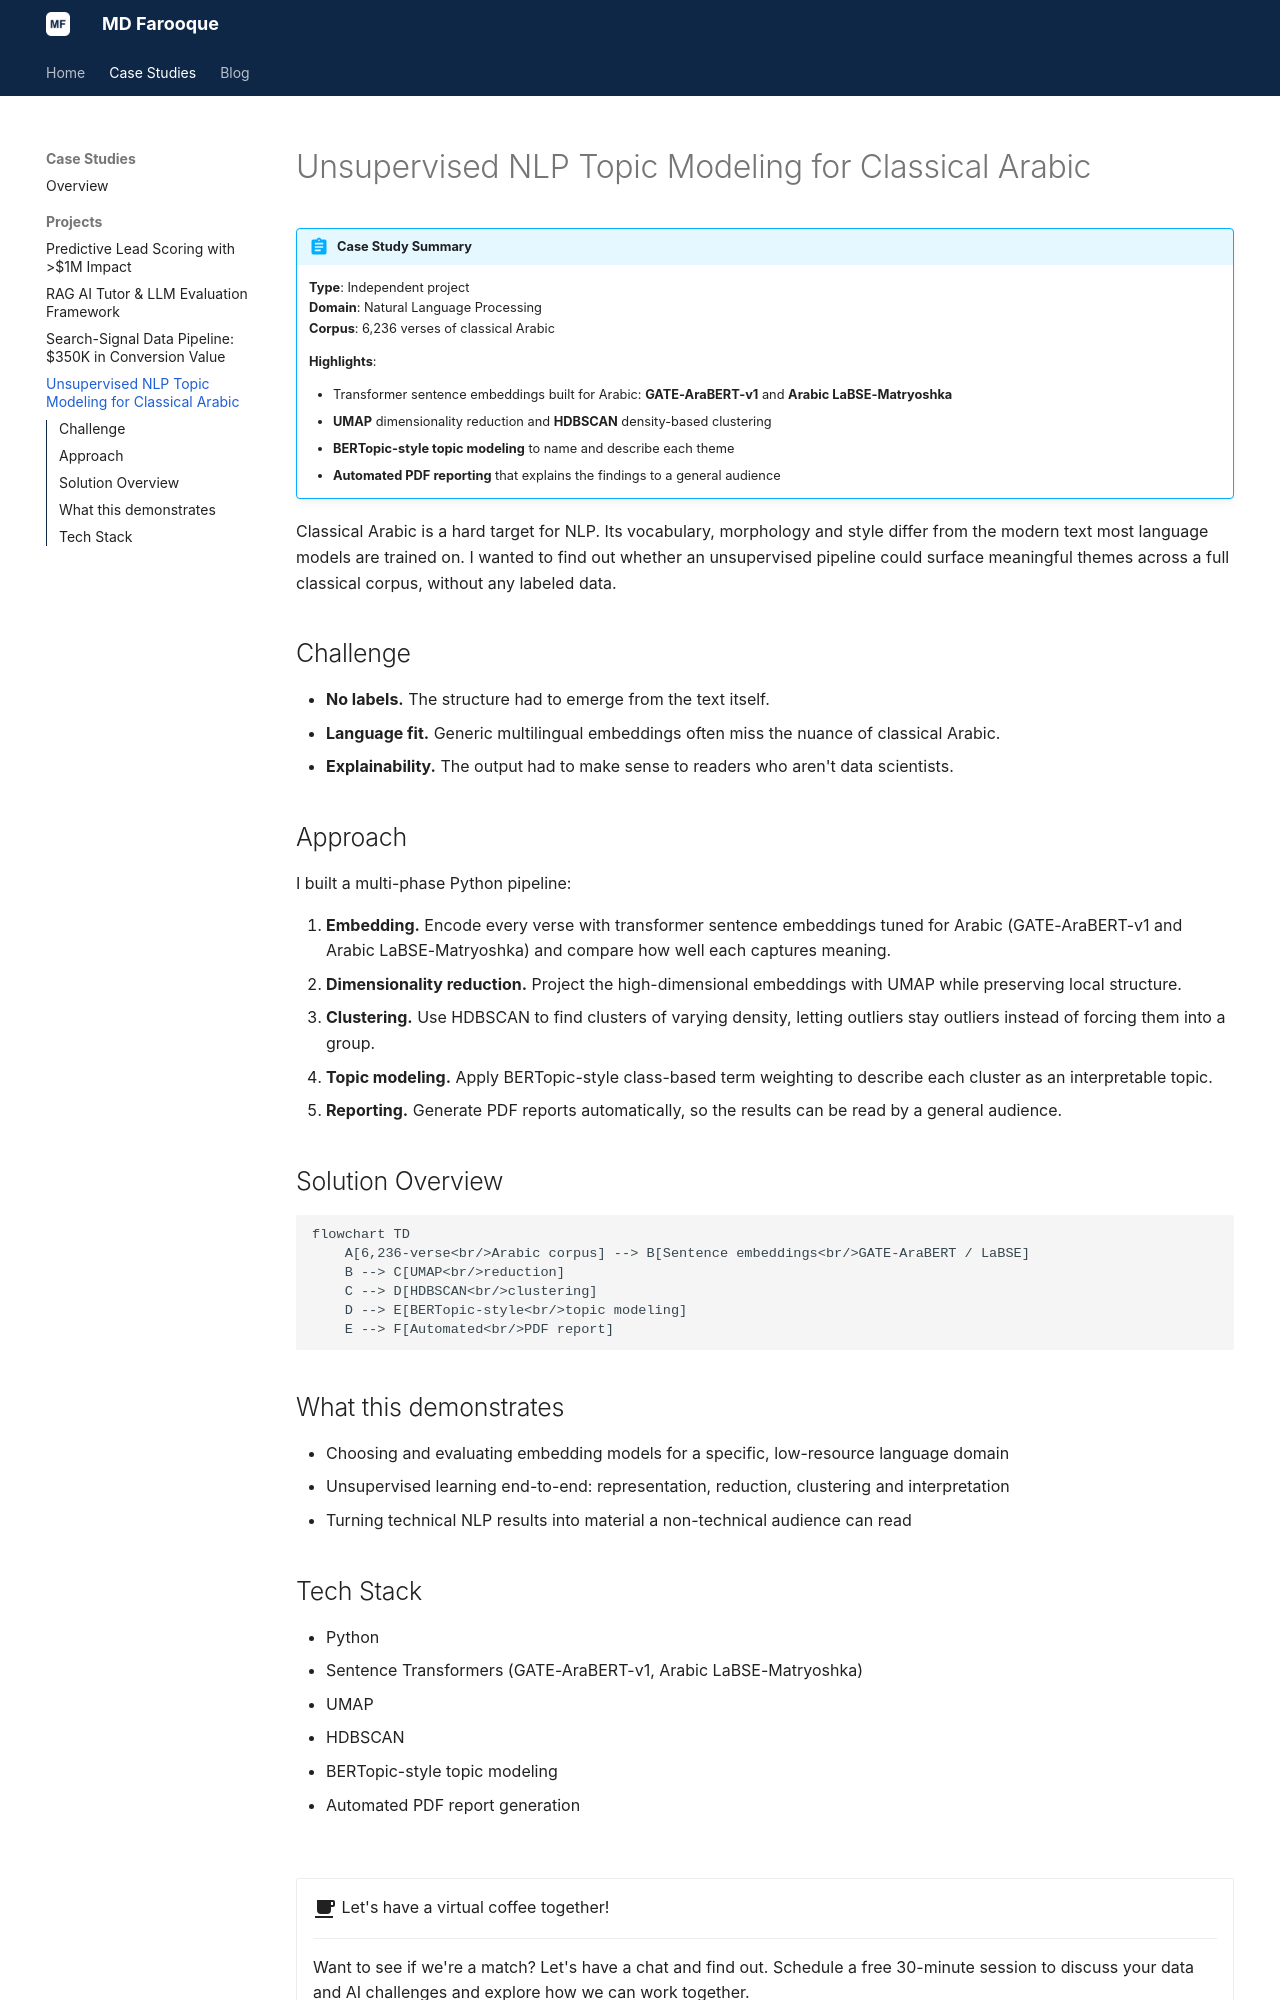

repository: umarvinci/umarailabs-website · page: portfolio/projects/arabic-topic-modeling/index.html · generator: mkdocs

---
title: Unsupervised NLP Topic Modeling for Classical Arabic
description: An independent multi-phase Python pipeline over a 6,236-verse classical Arabic corpus using transformer sentence embeddings, UMAP, HDBSCAN and BERTopic-style topic modeling.
---

# Unsupervised NLP Topic Modeling for Classical Arabic

!!! abstract "Case Study Summary"
    **Type**: Independent project  
    **Domain**: Natural Language Processing  
    **Corpus**: 6,236 verses of classical Arabic  
    
    **Highlights**:
    
    - Transformer sentence embeddings built for Arabic: **GATE-AraBERT-v1** and **Arabic LaBSE-Matryoshka**
    - **UMAP** dimensionality reduction and **HDBSCAN** density-based clustering
    - **BERTopic-style topic modeling** to name and describe each theme
    - **Automated PDF reporting** that explains the findings to a general audience

Classical Arabic is a hard target for NLP. Its vocabulary, morphology and style differ from the modern text most language models are trained on. I wanted to find out whether an unsupervised pipeline could surface meaningful themes across a full classical corpus, without any labeled data.

## Challenge

- **No labels.** The structure had to emerge from the text itself.
- **Language fit.** Generic multilingual embeddings often miss the nuance of classical Arabic.
- **Explainability.** The output had to make sense to readers who aren't data scientists.

## Approach

I built a multi-phase Python pipeline:

1. **Embedding.** Encode every verse with transformer sentence embeddings tuned for Arabic (GATE-AraBERT-v1 and Arabic LaBSE-Matryoshka) and compare how well each captures meaning.
2. **Dimensionality reduction.** Project the high-dimensional embeddings with UMAP while preserving local structure.
3. **Clustering.** Use HDBSCAN to find clusters of varying density, letting outliers stay outliers instead of forcing them into a group.
4. **Topic modeling.** Apply BERTopic-style class-based term weighting to describe each cluster as an interpretable topic.
5. **Reporting.** Generate PDF reports automatically, so the results can be read by a general audience.

## Solution Overview

```mermaid
flowchart TD
    A[6,236-verse<br/>Arabic corpus] --> B[Sentence embeddings<br/>GATE-AraBERT / LaBSE]
    B --> C[UMAP<br/>reduction]
    C --> D[HDBSCAN<br/>clustering]
    D --> E[BERTopic-style<br/>topic modeling]
    E --> F[Automated<br/>PDF report]
```

## What this demonstrates

- Choosing and evaluating embedding models for a specific, low-resource language domain
- Unsupervised learning end-to-end: representation, reduction, clustering and interpretation
- Turning technical NLP results into material a non-technical audience can read
